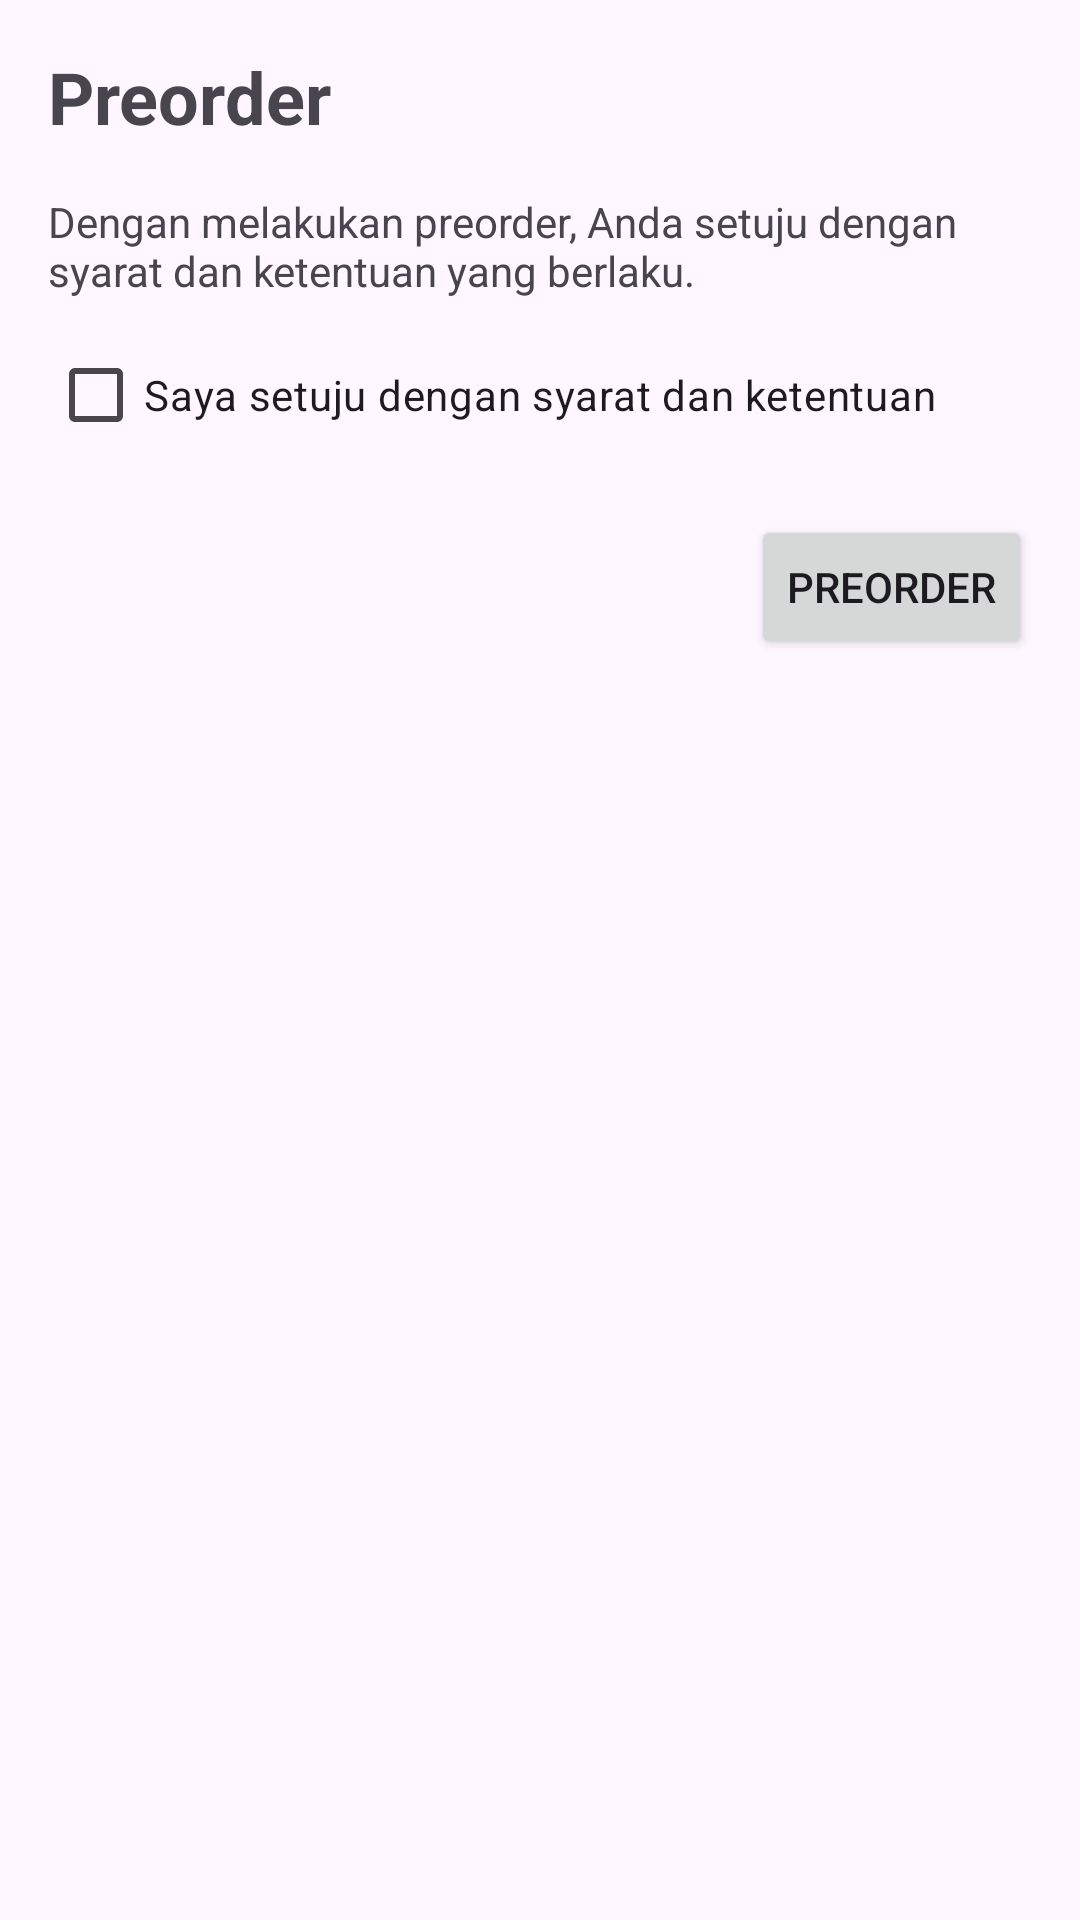

This screen was rendered from an Android layout file. Write that file and the resources it references.
<!-- AndroidManifest.xml: application theme Theme.ScanBarcode -->
<!-- res/layout/dialog_preorder.xml -->
<?xml version="1.0" encoding="utf-8"?>
<LinearLayout xmlns:android="http://schemas.android.com/apk/res/android"
    android:layout_width="match_parent"
    android:layout_height="match_parent"
    android:orientation="vertical"
    android:padding="16dp">

        <TextView
            android:layout_width="wrap_content"
            android:layout_height="wrap_content"
            android:text="Preorder"
            android:textSize="24sp"
            android:textStyle="bold" />

        <TextView
            android:layout_width="wrap_content"
            android:layout_height="wrap_content"
            android:layout_marginTop="16dp"
            android:text="Dengan melakukan preorder, Anda setuju dengan syarat dan ketentuan yang berlaku." />








        <CheckBox
            android:id="@+id/agreement_checkbox"
            android:layout_width="wrap_content"
            android:layout_height="wrap_content"
            android:layout_marginTop="8dp"
            android:text="Saya setuju dengan syarat dan ketentuan" />

        <Button
            android:id="@+id/preorder_button"
            android:layout_width="wrap_content"
            android:layout_height="wrap_content"
            android:layout_gravity="end"
            android:layout_marginTop="16dp"
            android:text="Preorder" />




</LinearLayout>
<!-- resources referenced by this layout -->
<resources>
  <style name="Theme.ScanBarcode" parent="Base.Theme.ScanBarcode" />
  <style name="Base.Theme.ScanBarcode" parent="Theme.Material3.DayNight.NoActionBar">
          
          
      </style>
</resources>
